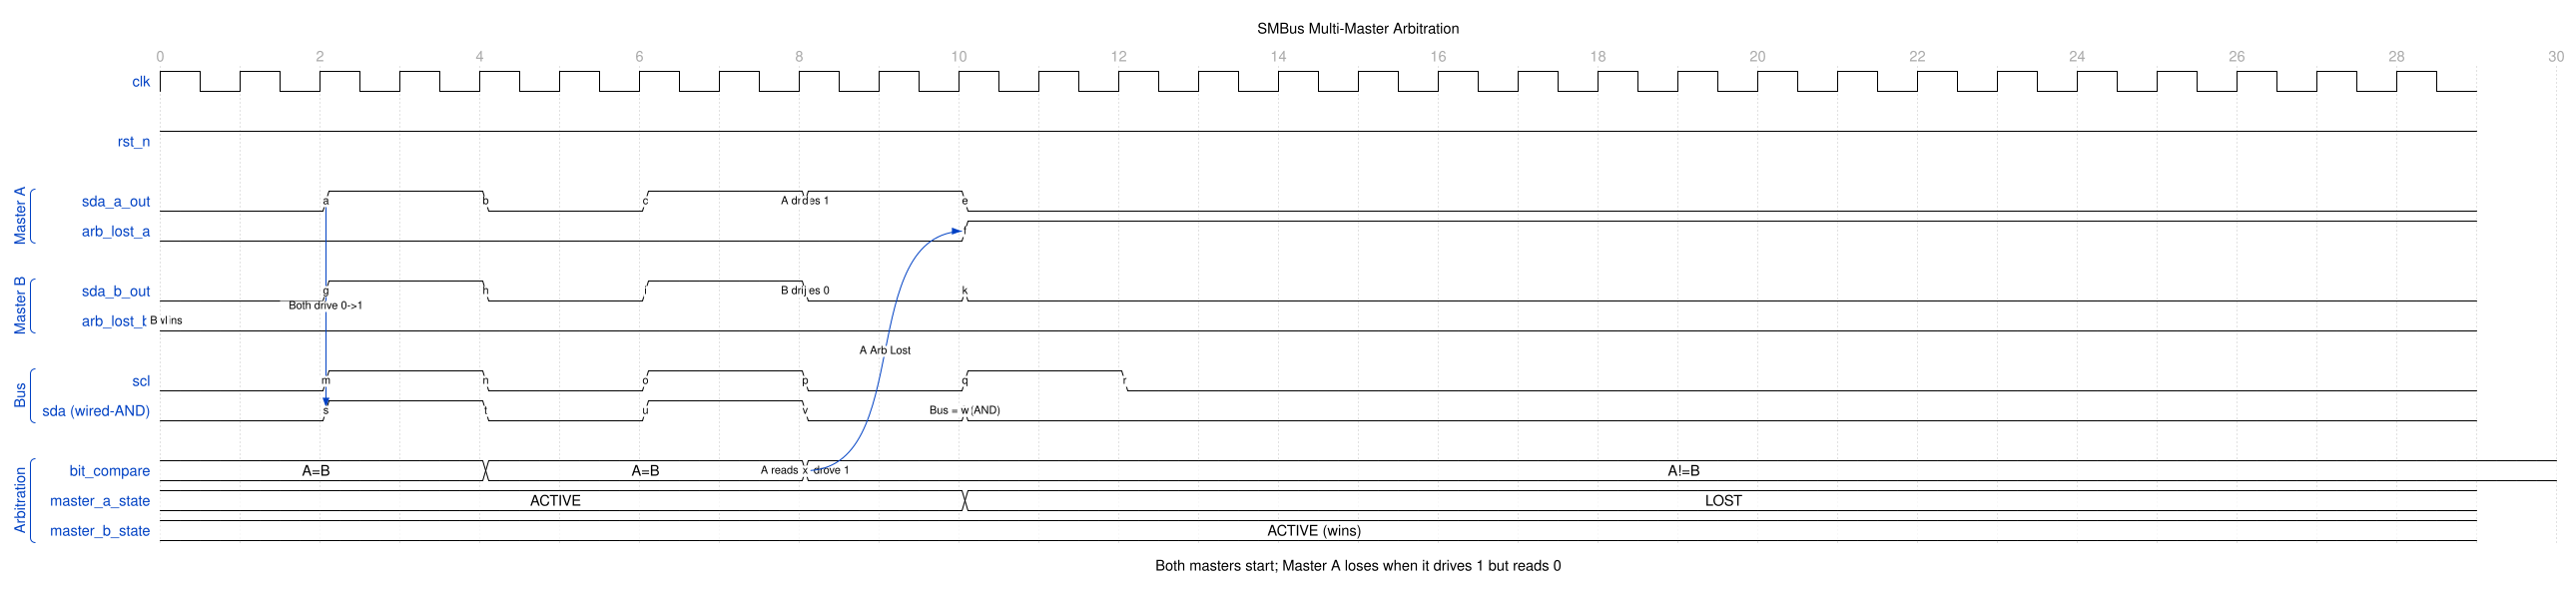

Reproduce this timing diagram as a WaveDrom spec.

{
  "signal": [
    {
      "name": "clk",
      "wave": "p............................",
      "period": 1.0
    },
    {},
    {
      "name": "rst_n",
      "wave": "1............................"
    },
    {},
    [
      "Master A",
      {
        "name": "sda_a_out",
        "wave": "0.1.0.1.1.0..................",
        "node": "..a.b.c.d.e..................",
        "data": [""]
      },
      {
        "name": "arb_lost_a",
        "wave": "0.........1..................",
        "node": "..........f.................."
      }
    ],
    {},
    [
      "Master B",
      {
        "name": "sda_b_out",
        "wave": "0.1.0.1.0.0..................",
        "node": "..g.h.i.j.k.................."
      },
      {
        "name": "arb_lost_b",
        "wave": "0............................",
        "node": "l............................"
      }
    ],
    {},
    [
      "Bus",
      {
        "name": "scl",
        "wave": "0.1.0.1.0.1.0................",
        "node": "..m.n.o.p.q.r................"
      },
      {
        "name": "sda (wired-AND)",
        "wave": "0.1.0.1.0.0..................",
        "node": "..s.t.u.v.w.................."
      }
    ],
    {},
    [
      "Arbitration",
      {
        "name": "bit_compare",
        "wave": "=...=...=.....................",
        "data": ["A=B", "A=B", "A!=B"],
        "node": "........x...................."
      },
      {
        "name": "master_a_state",
        "wave": "=.........=..................",
        "data": ["ACTIVE", "LOST"]
      },
      {
        "name": "master_b_state",
        "wave": "=............................",
        "data": ["ACTIVE (wins)"]
      }
    ]
  ],
  "head": {
    "text": "SMBus Multi-Master Arbitration",
    "tick": 0,
    "every": 2
  },
  "foot": {
    "text": "Both masters start; Master A loses when it drives 1 but reads 0"
  },
  "config": {
    "hscale": 1.5
  },
  "edge": [
    "a~>s Both drive 0->1",
    "d A drives 1",
    "j B drives 0",
    "w Bus = 0 (AND)",
    "x A reads 0, drove 1",
    "x~>f A Arb Lost",
    "l B wins"
  ]
}
